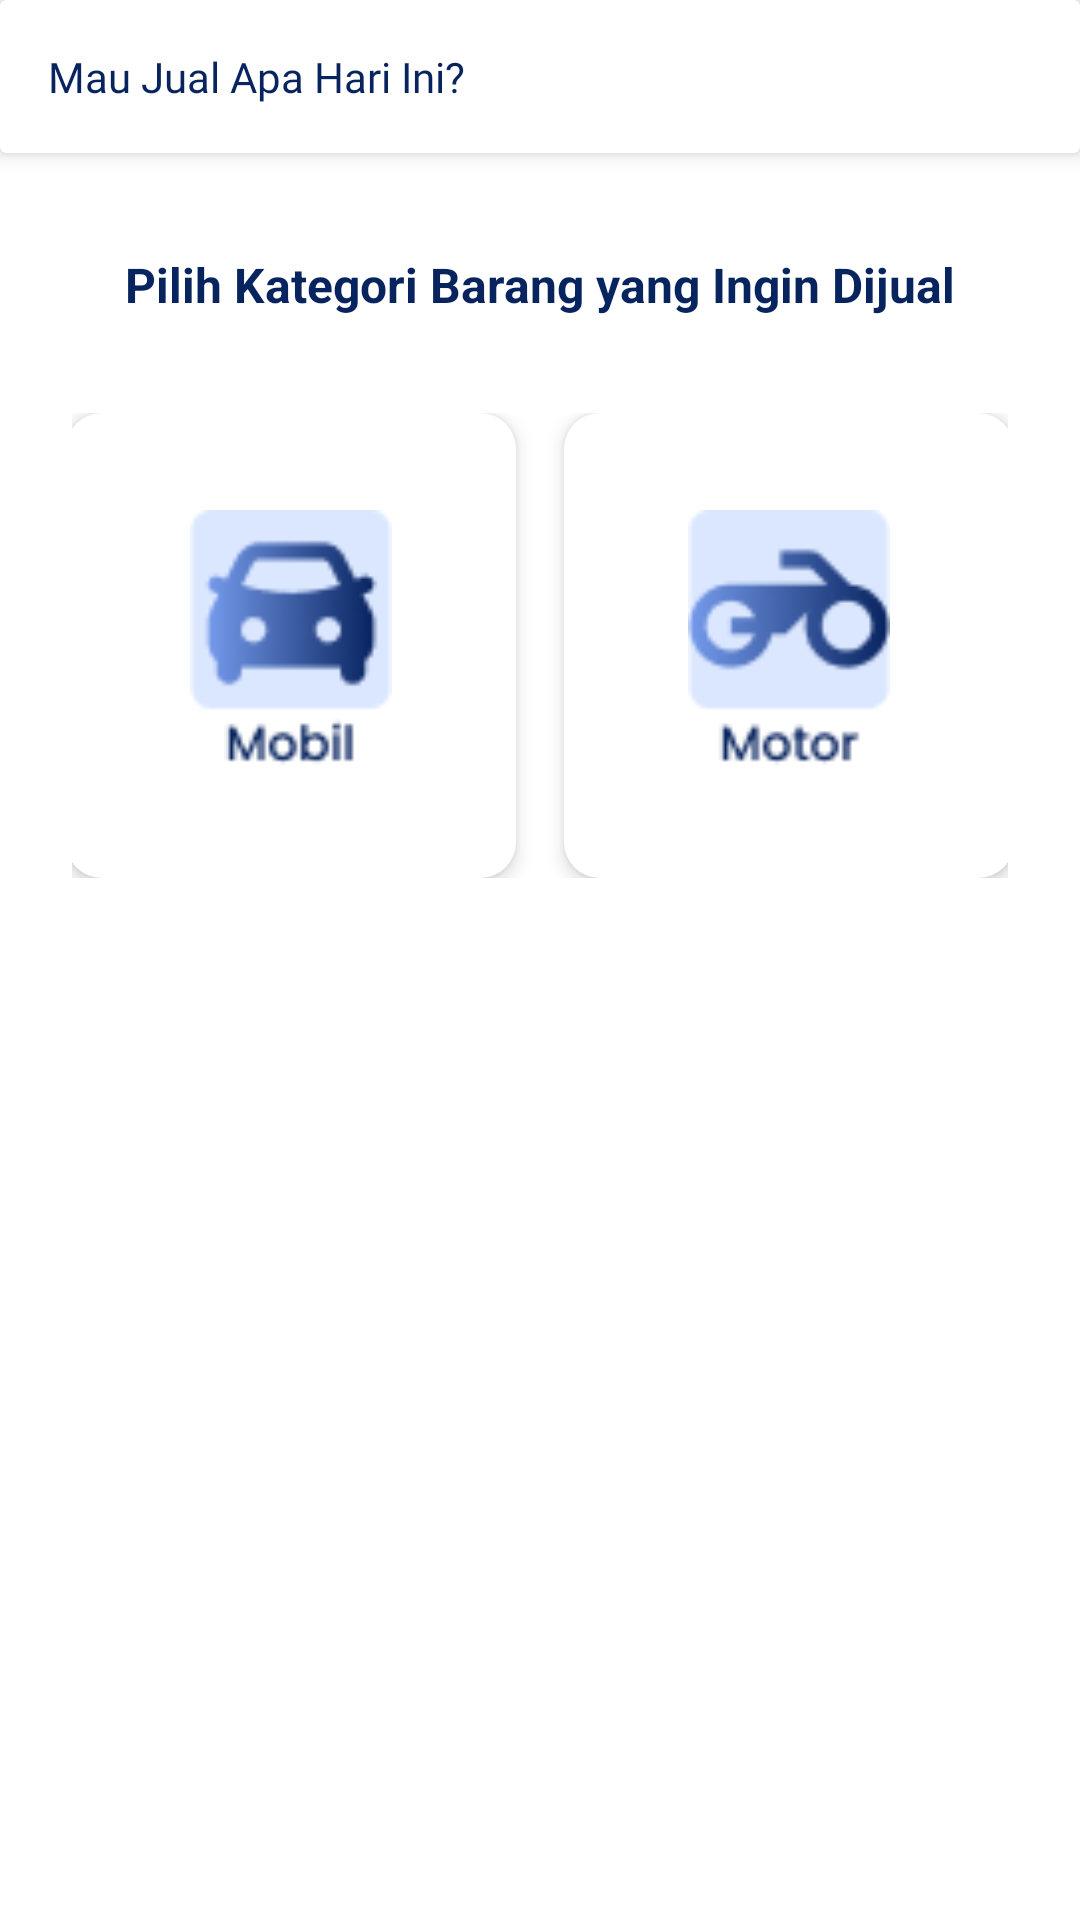

The Android layout XML behind this screen, and the referenced resources:
<!-- AndroidManifest.xml: application theme Theme.UASTAM -->
<!-- res/layout/fragment_jual.xml -->
<?xml version="1.0" encoding="utf-8"?>
<FrameLayout
    xmlns:android="http://schemas.android.com/apk/res/android"
    xmlns:tools="http://schemas.android.com/tools"
    xmlns:app="http://schemas.android.com/apk/res-auto"
    android:layout_width="match_parent"
    android:layout_height="match_parent"
    android:background="@color/white">

    <FrameLayout
        android:layout_width="match_parent"
        android:layout_height="match_parent"
        android:id="@+id/jual_container">

        <androidx.cardview.widget.CardView
            android:layout_width="match_parent"
            android:layout_height="wrap_content"
            android:layout_marginBottom="24dp"
            app:cardElevation="4dp"
            app:cardBackgroundColor="@color/white">

            <LinearLayout
                android:layout_width="match_parent"
                android:layout_height="wrap_content"
                android:orientation="horizontal"
                android:gravity="center_vertical"
                android:padding="16dp">

                <TextView
                    android:layout_width="wrap_content"
                    android:layout_height="wrap_content"
                    android:text="Mau Jual Apa Hari Ini?"
                    android:textColor="@color/lavender"
                    android:layout_gravity="center"
                    android:textSize="14sp"
                    android:fontFamily="@font/poppins_medium" />
            </LinearLayout>
        </androidx.cardview.widget.CardView>

        <LinearLayout
            android:layout_width="match_parent"
            android:layout_height="match_parent"
            android:orientation="vertical"
            android:gravity="center_horizontal"
            android:padding="24dp">

            
            <TextView
                android:layout_width="wrap_content"
                android:layout_height="wrap_content"
                android:text="Pilih Kategori Barang yang Ingin Dijual"
                android:textSize="16sp"
                android:textStyle="bold"
                android:textColor="@color/lavender"
                android:layout_marginTop="60dp"
                android:layout_marginBottom="32dp"/>

            
            <LinearLayout
                android:layout_width="wrap_content"
                android:layout_height="wrap_content"
                android:orientation="horizontal"
                android:gravity="center">

                
                <LinearLayout
                    android:id="@+id/kategorimobil"
                    android:layout_width="150dp"
                    android:layout_height="155dp"
                    android:layout_marginEnd="16dp"
                    android:background="@drawable/bg_card"
                    android:orientation="vertical"
                    android:gravity="center"
                    android:elevation="4dp">

                    <ImageView
                        android:layout_width="90dp"
                        android:layout_height="90dp"
                        android:src="@drawable/logomobil"
                        android:contentDescription="Mobil"/>

                </LinearLayout>

                
                <LinearLayout
                    android:id="@+id/kategorimotor"
                    android:layout_width="150dp"
                    android:layout_height="155dp"
                    android:background="@drawable/bg_card"
                    android:orientation="vertical"
                    android:gravity="center"
                    android:elevation="4dp">

                    <ImageView
                        android:layout_width="90dp"
                        android:layout_height="90dp"
                        android:src="@drawable/logomotor"
                        android:contentDescription="Motor"/>
                </LinearLayout>
            </LinearLayout>
        </LinearLayout>
    </FrameLayout>
</FrameLayout>
<!-- resources referenced by this layout -->
<resources>
  <color name="lavender">#08245F</color>
  <color name="white">#FFFFFFFF</color>
  <!-- drawable bg_card (drawable) -->
  <?xml version="1.0" encoding="utf-8"?>
  <shape xmlns:android="http://schemas.android.com/apk/res/android">
      <solid android:color="@color/white"/>
      <corners android:radius="12dp"/>
      <padding
          android:left="16dp"
          android:top="16dp"
          android:right="16dp"
          android:bottom="16dp"/>
  </shape>
  <!-- drawable logomobil: png bitmap (drawable, 2709 bytes) -->
  <!-- drawable logomotor: png bitmap (drawable, 2886 bytes) -->
  <style name="Theme.UASTAM" parent="Theme.MaterialComponents.DayNight.NoActionBar">
          
          <item name="colorPrimary">@color/lavender</item>
          <item name="colorPrimaryVariant">@color/lavender</item>
          <item name="colorOnPrimary">@color/white</item>
          
          <item name="colorSecondary">@color/teal_200</item>
          <item name="colorSecondaryVariant">@color/teal_700</item>
          <item name="colorOnSecondary">@color/black</item>
          
          <item name="android:statusBarColor">?attr/colorPrimaryVariant</item>
          <item name="colorControlActivated">@color/lavender</item>
  
          
      </style>
  <color name="teal_200">#FF03DAC5</color>
  <color name="teal_700">#FF018786</color>
  <color name="black">#FF000000</color>
</resources>
